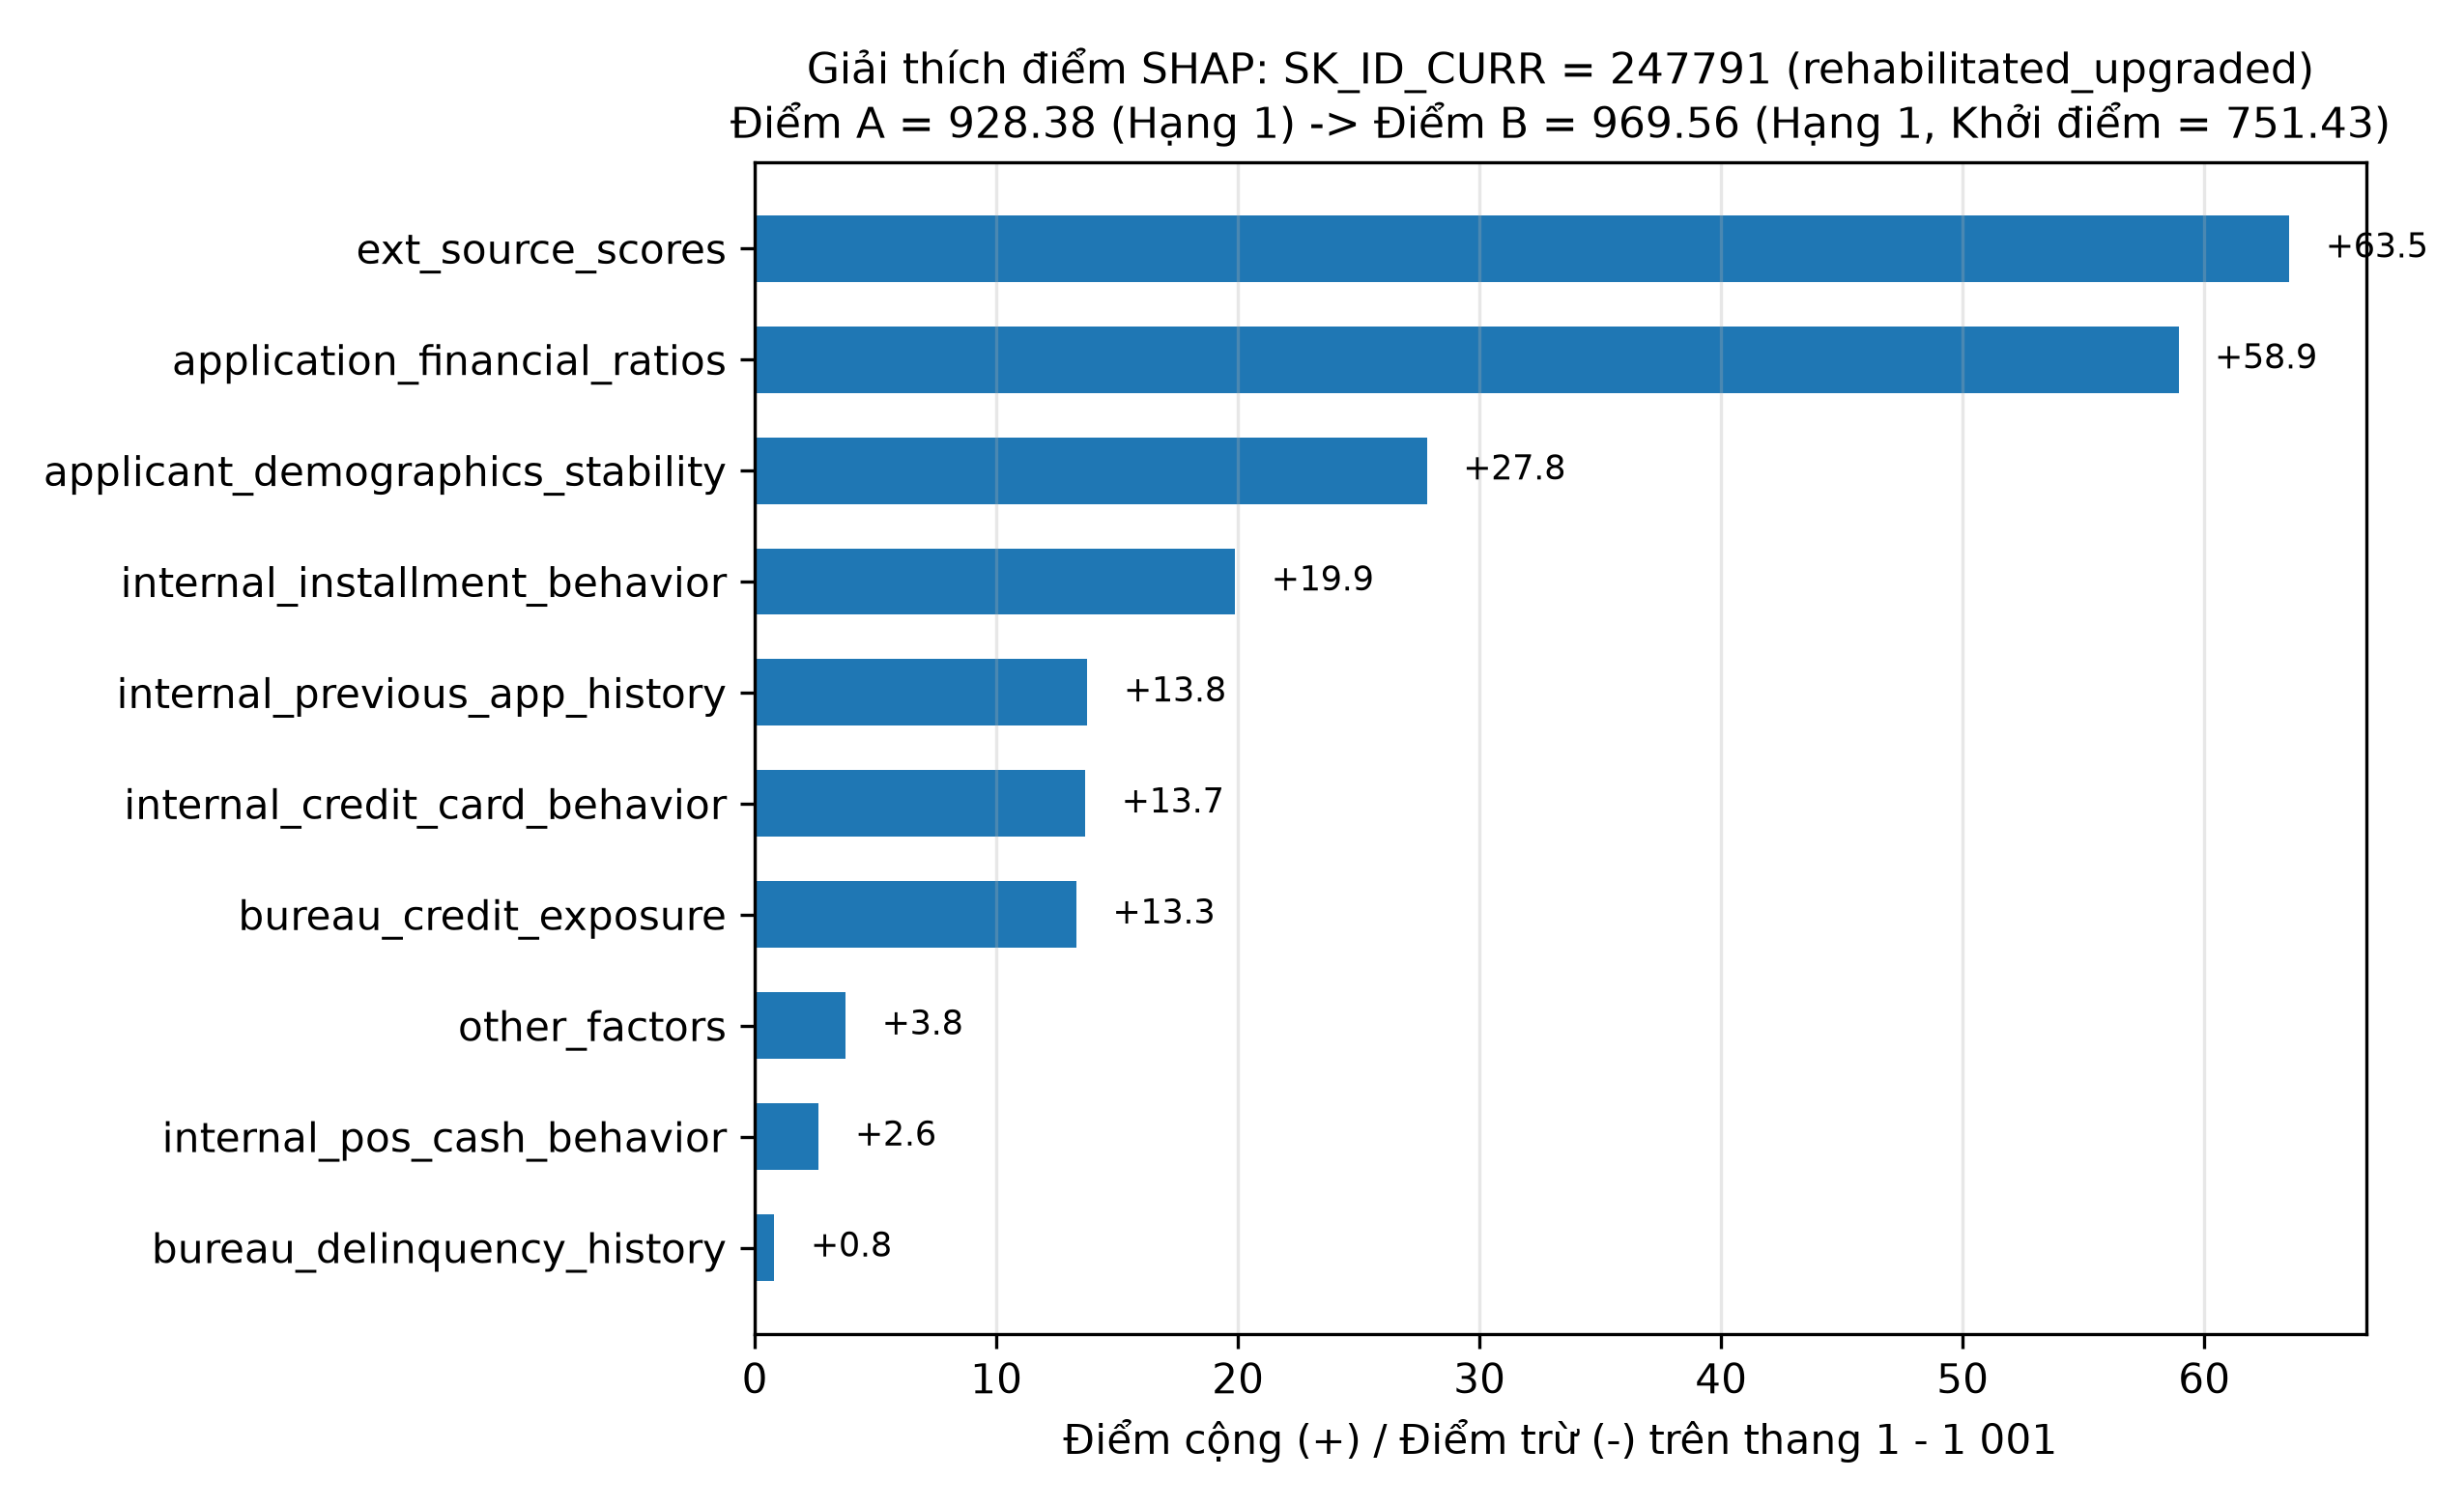

Data behind this chart, as committed beside it:
group_code, points
ext_source_scores, 63.52
application_financial_ratios, 58.93
applicant_demographics_stability, 27.82
internal_installment_behavior, 19.88
internal_previous_app_history, 13.77
internal_credit_card_behavior, 13.68
bureau_credit_exposure, 13.31
other_factors, 3.76
internal_pos_cash_behavior, 2.65
bureau_delinquency_history, 0.81
